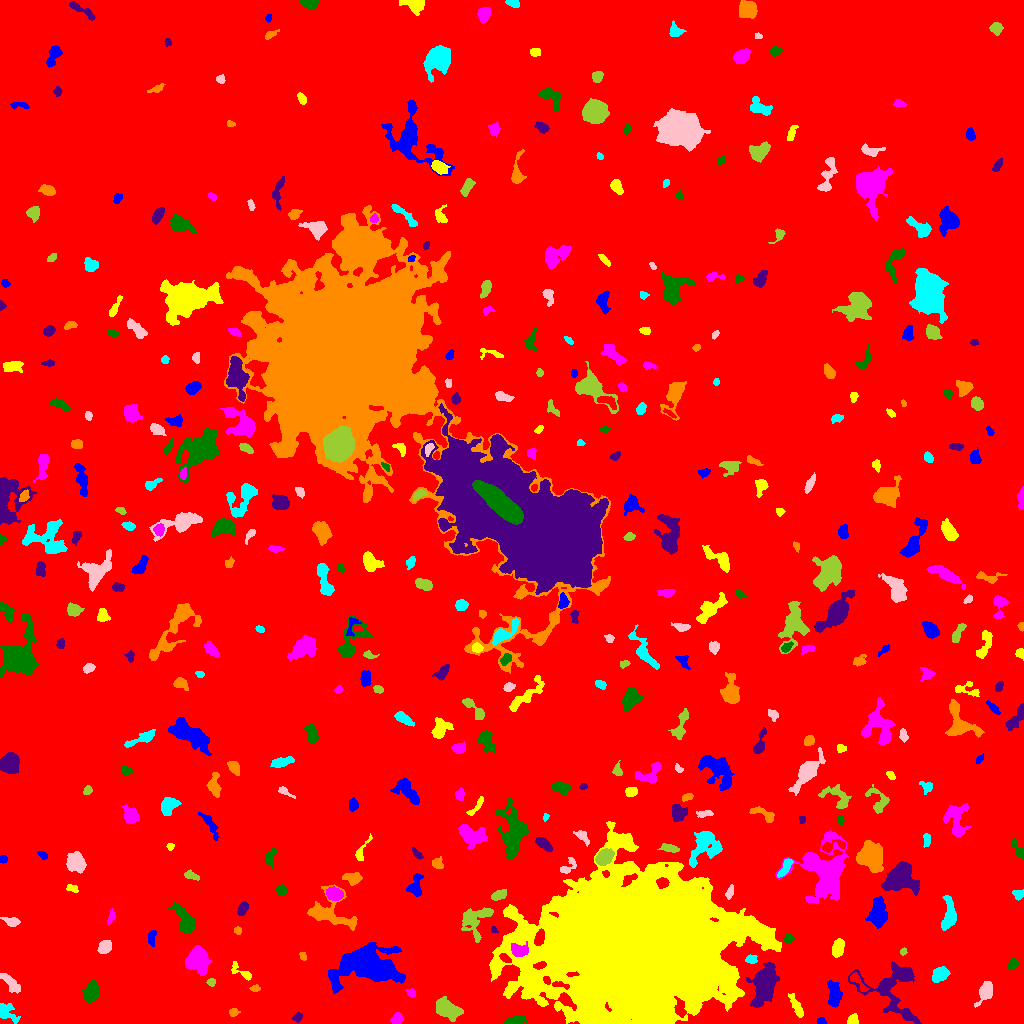

The data file committed next to this chart (first rows):
ID, X, Y, A, B, theta, total_flux, mu_max, mu_median, mu_mean, R_fwhm, R_e, R10, R90, x_start, x_end, y_start, y_end, area, greylevel
0, 519.7, 498.5, 301.4, 283.8, -0.5125, 3041682, 17.0, 3.0, 3.486, 104.3, 257.1, 99.72, 411, 0, 1023, 0, 1023, 872548, 3.486
1, 821, 2.253, 2.221, 1.618, -0.117, 174.0, 5.0, 3.0, 2.949, 3.338, 2.394, 0.9772, 3.7, 816, 826, 0, 6, 59, 10.95
2, 852.6, 3.205, 2.508, 2.224, 0.7632, 508.0, 11.0, 5.0, 4.932, 3.868, 2.932, 1.128, 4.549, 847, 858, 0, 10, 103, 14.93
3, 397.2, 4.773, 2.808, 2.361, 0.6304, 484.0, 9.0, 3.0, 3.841, 3.827, 3.241, 1.262, 5.262, 390, 404, 0, 11, 126, 11.84
4, 515.6, 3.015, 5.292, 1.893, 0.1876, 739.0, 10.0, 5.0, 4.648, 5.171, 4.029, 1.493, 6.18, 503, 527, 0, 8, 159, 11.65
5, 297.5, 6.133, 2.36, 1.961, 0.6687, 158.0, 5.0, 2.0, 1.951, 2.764, 2.646, 0.9772, 4.406, 292, 302, 1, 11, 81, 9.951
6, 233.2, 11.27, 2.441, 1.896, 0.04597, 221.0, 7.0, 3.0, 2.947, 2.877, 2.706, 0.9772, 4.222, 229, 240, 7, 15, 75, 11.95
7, 6.346, 10.27, 6.144, 3.619, -0.6062, 596.0, 8.0, 2.0, 2.463, 3.827, 4.297, 1.493, 7.399, 0, 20, 0, 20, 242, 10.46
8, 985.2, 31.36, 5.457, 2.971, 1.118, 1143, 12.0, 4.0, 4.447, 5.293, 4.618, 1.784, 7.334, 974, 992, 16, 42, 257, 12.45
9, 447, 14.47, 6.717, 3.884, -0.4718, 2005, 10.0, 5.0, 4.774, 8.292, 6.232, 2.523, 9.657, 436, 463, 2, 27, 420, 12.77
10, 1013, 18.07, 4.965, 2.784, 1.009, 688.0, 6.0, 3.5, 3.406, 6.887, 4.787, 1.954, 7.092, 1004, 1023, 10, 27, 202, 11.41
11, 834.1, 28.65, 6.347, 3.008, -1.49, 1210, 10.0, 4.0, 4.033, 6.308, 5.262, 2.034, 8.215, 827, 842, 16, 43, 300, 12.03
12, 796.9, 15.62, 6.768, 1.925, -1.094, 346.0, 5.0, 2.0, 1.86, 4.029, 3.949, 1.493, 6.676, 788, 803, 6, 30, 186, 9.86
13, 411, 30.69, 2.434, 1.735, -0.4881, 203.0, 6.0, 3.0, 2.781, 3.523, 2.646, 0.9772, 4.068, 405, 415, 26, 35, 73, 10.78
14, 91.44, 32.01, 4.933, 3.256, 1.319, 1181, 9.0, 4.0, 4.129, 6.18, 5.078, 2.034, 7.939, 82, 99, 21, 44, 286, 12.13
15, 893.2, 34.25, 17.39, 13.76, -0.8975, 4526, 10.0, 4.0, 4.016, 11.03, 10.66, 4.146, 16.6, 848, 921, 0, 62, 1127, 11.02
16, 254.8, 34.72, 1.846, 1.518, 0.06354, 75.0, 3.0, 1.0, 1.19, 2.764, 2.185, 0.7979, 3.385, 249, 260, 32, 39, 63, 10.19
17, 940, 49.23, 3.864, 2.875, 0.5501, 792.0, 9.0, 3.0, 3.568, 4.951, 4.222, 1.693, 6.747, 932, 950, 41, 57, 222, 12.57
18, 10.56, 40.07, 6.857, 2.489, -0.8324, 759.0, 7.0, 3.0, 3.45, 5.614, 4.983, 1.954, 7.464, 0, 20, 30, 50, 220, 10.45
19, 211.4, 41.09, 1.929, 1.81, 0.953, 228.0, 7.0, 3.0, 3.508, 3.141, 2.394, 0.9772, 3.742, 206, 215, 37, 45, 65, 14.51
20, 857.7, 41.83, 6.968, 2.042, -0.8851, 301.0, 5.0, 2.0, 2.048, 4.029, 3.7, 1.382, 5.863, 850, 868, 32, 51, 147, 13.05
21, 368.4, 57.91, 14.71, 8.357, -0.09429, 15105, 29.0, 6.0, 7.975, 10.36, 11.2, 4.26, 19.29, 328, 405, 30, 81, 1894, 15.98
22, 242.6, 50.69, 6.777, 2.32, -0.5958, 297.0, 5.0, 2.0, 1.954, 3.568, 3.478, 1.262, 5.997, 231, 251, 43, 62, 152, 9.954
23, 197.4, 63.76, 6.394, 5.052, -1.352, 3607, 16.0, 6.0, 6.937, 7.999, 6.933, 2.764, 11.04, 185, 212, 48, 78, 520, 13.94
24, 1013, 59.43, 3.002, 2.014, 0.9548, 230.0, 4.0, 2.0, 2.371, 4.583, 3.09, 1.262, 4.687, 1008, 1018, 54, 65, 97, 10.37
25, 763.7, 38.78, 10.78, 5.367, 1.269, 4256, 15.0, 5.0, 5.159, 6.723, 8.921, 3.241, 14.08, 746, 779, 16, 61, 825, 14.16
26, 302.7, 67.59, 2.394, 1.532, -1.151, 138.0, 4.0, 2.0, 2.421, 3.742, 2.394, 0.9772, 3.656, 299, 306, 63, 71, 57, 10.42
27, 751.4, 63.9, 2.782, 2.018, -0.1885, 248.0, 6.0, 2.0, 2.583, 3.785, 2.877, 1.128, 4.618, 745, 757, 60, 69, 96, 14.58
28, 104.9, 76.3, 3.499, 2.626, 0.5129, 772.0, 10.0, 4.0, 4.623, 5.046, 3.868, 1.493, 6.05, 97, 111, 70, 83, 167, 12.62
29, 903.3, 71.92, 1.68, 1.32, 1.042, 72.0, 4.0, 1.5, 1.5, 2.764, 1.871, 0.5642, 2.985, 900, 907, 68, 76, 48, 10.5
30, 445.1, 81.04, 3.755, 2.456, 0.6023, 376.0, 8.0, 3.0, 3.45, 3.785, 3.241, 1.262, 5.202, 440, 455, 75, 87, 109, 11.45
31, 151.5, 86.74, 3.823, 1.521, 1.388, 127.0, 3.0, 1.0, 1.124, 3.523, 2.877, 1.128, 4.514, 148, 156, 77, 93, 113, 10.12
32, 838, 75.67, 4.519, 2.578, 1.33, 648.0, 6.0, 3.0, 3.24, 6.333, 4.442, 1.784, 6.747, 832, 844, 66, 85, 200, 11.24
33, 519.2, 73.06, 4.258, 3.081, -0.05479, 1274, 16.0, 6.0, 6.125, 4.442, 4.406, 1.693, 6.979, 511, 528, 67, 82, 208, 25.12
34, 788.7, 84.76, 2.138, 1.822, -0.04886, 191.0, 6.0, 2.0, 2.481, 3.241, 2.523, 0.9772, 3.989, 784, 794, 81, 89, 77, 13.48
35, 493.9, 93.47, 1.851, 1.451, -0.8942, 188.0, 9.0, 4.0, 4.476, 2.394, 1.954, 0.7979, 3.241, 491, 498, 91, 97, 42, 12.48
36, 237.4, 92.87, 1.826, 1.677, -1.271, 143.0, 5.0, 2.0, 2.509, 2.877, 2.185, 0.7979, 3.568, 234, 241, 89, 97, 57, 12.51
37, 948.8, 107, 8.683, 3.352, 1.472, 1589, 10.0, 4.0, 4.592, 6.747, 5.809, 2.257, 9.236, 941, 956, 93, 128, 346, 11.59
38, 12.31, 101.6, 3.944, 2.07, -0.1851, 329.0, 6.0, 2.0, 2.455, 4.406, 3.385, 1.262, 5.557, 0, 20, 97, 106, 134, 10.46
39, 474.9, 103.9, 9.152, 7.368, 0.9437, 1830, 9.0, 3.0, 3.645, 6.676, 6.723, 2.585, 11.13, 461, 493, 81, 116, 502, 10.65
40, 1001, 94, 3.523, 1.794, 1.01, 208.0, 5.0, 2.0, 2.039, 3.192, 3.09, 1.128, 4.951, 996, 1006, 88, 101, 102, 10.04
41, 877.9, 110.2, 7.361, 3.928, 1.524, 1577, 9.0, 3.0, 3.609, 6.747, 6.308, 2.523, 9.934, 865, 887, 95, 127, 437, 11.61
42, 710.8, 114.2, 3.547, 1.624, -0.8164, 352.0, 7.0, 3.0, 3.592, 3.827, 3.038, 1.262, 4.72, 704, 717, 109, 121, 98, 19.59
43, 110.8, 106.2, 3.537, 1.472, 1.283, 181.0, 6.0, 2.0, 2.057, 2.585, 2.764, 0.9772, 4.618, 107, 115, 99, 115, 88, 10.06
44, 184.4, 103.7, 8.437, 3.789, -1.048, 1671, 10.0, 4.0, 4.178, 7.159, 6.383, 2.459, 9.885, 167, 195, 91, 121, 400, 11.18
45, 242.7, 114.8, 3.474, 2.018, 1.049, 374.0, 6.0, 3.0, 3.016, 4.787, 3.385, 1.382, 5.323, 237, 248, 108, 122, 124, 11.02
46, 329.9, 110.3, 13.34, 8.53, -0.4007, 2548, 8.0, 3.0, 3.698, 10.34, 8.5, 3.338, 13.15, 307, 357, 93, 139, 689, 10.7
47, 1018, 129.2, 2.607, 2.299, 0.3455, 328.0, 7.0, 3.0, 3.313, 3.827, 2.985, 1.128, 4.652, 1012, 1023, 123, 134, 99, 11.31
48, 729.9, 131.7, 3.544, 1.587, 1.236, 205.0, 5.0, 2.0, 2.228, 3.432, 2.985, 1.128, 4.583, 725, 733, 124, 139, 92, 10.23
49, 498.6, 128.4, 3.753, 2.085, 0.4215, 483.0, 7.0, 3.0, 3.426, 4.442, 3.568, 1.382, 5.642, 491, 506, 123, 134, 141, 11.43
50, 458.7, 133.9, 5.869, 3.368, 0.2925, 896.0, 9.0, 3.0, 3.381, 5.046, 4.82, 1.784, 7.818, 448, 472, 126, 144, 265, 11.38
51, 415.1, 136, 5.323, 3.401, 1.456, 727.0, 10.0, 3.0, 3.161, 4.107, 4.37, 1.596, 7.225, 406, 423, 127, 150, 230, 11.16
52, 71.57, 135.2, 3.114, 1.757, -0.3159, 177.0, 5.0, 2.0, 2.133, 2.821, 2.821, 0.9772, 4.514, 66, 78, 131, 139, 83, 10.13
53, 334.2, 129.4, 3.938, 2.899, -0.2265, 1457, 15.0, 7.0, 7.177, 5.323, 4.37, 1.784, 6.887, 326, 343, 123, 137, 203, 17.18
54, 280.9, 133.1, 2.572, 2.304, -0.4953, 438.0, 9.0, 3.0, 4.018, 3.656, 3.038, 1.128, 4.983, 275, 287, 128, 139, 109, 12.02
55, 898.9, 146.5, 7.415, 6.167, 0.6507, 3855, 15.0, 4.0, 5.106, 7.695, 7.464, 2.877, 12.5, 881, 919, 128, 162, 755, 14.11
56, 353.1, 145.6, 4.376, 2.826, -0.06353, 413.0, 6.0, 2.0, 2.22, 4.618, 4.184, 1.596, 6.58, 342, 362, 138, 151, 186, 11.22
57, 784.8, 155.3, 5.831, 1.887, 1.03, 294.0, 4.0, 2.0, 1.837, 5.698, 3.868, 1.493, 5.944, 777, 793, 146, 165, 160, 12.84
58, 568, 156.7, 5.556, 2.688, 0.7081, 395.0, 5.0, 3.0, 2.801, 5.078, 3.909, 1.493, 5.917, 560, 576, 150, 166, 141, 11.8
59, 190.8, 148, 3.912, 1.906, -0.2884, 229.0, 4.0, 2.0, 2.082, 4.853, 3.29, 1.262, 5.202, 184, 199, 143, 154, 110, 10.08
... 378 more rows
